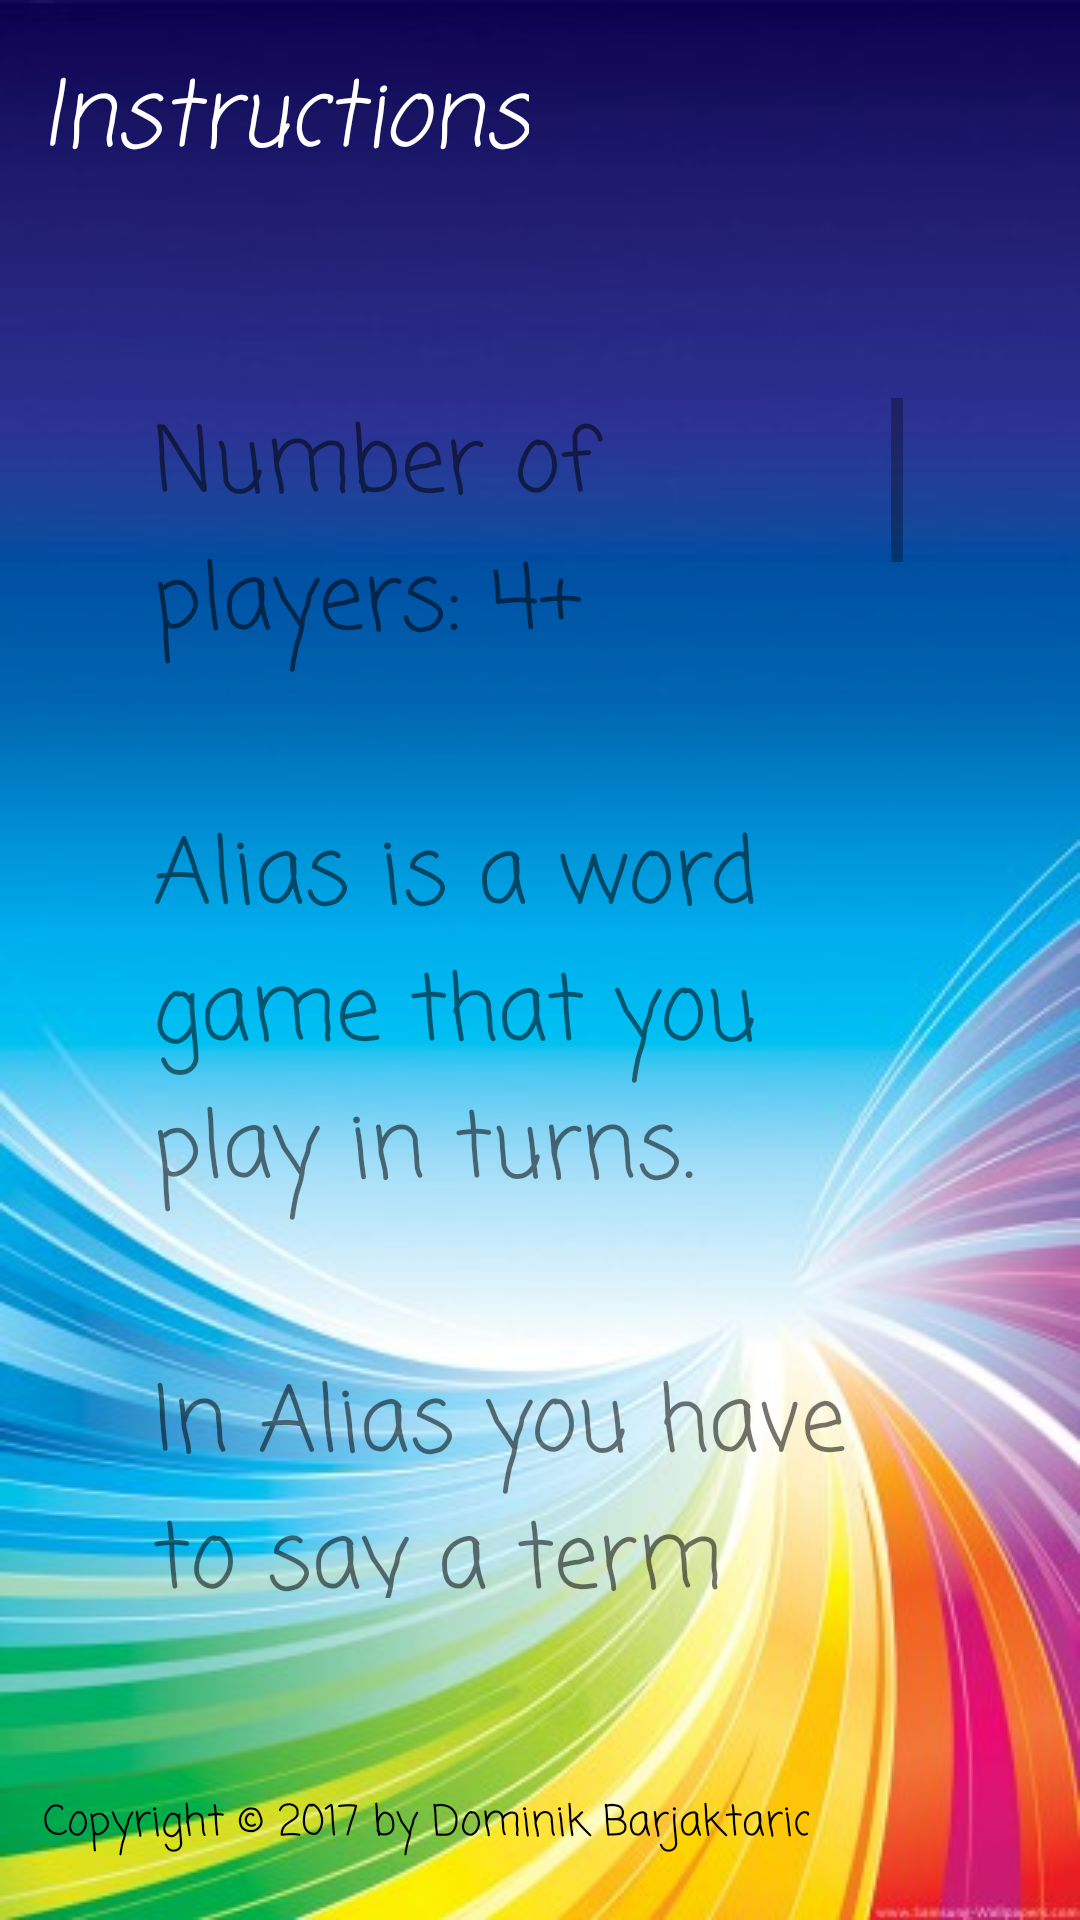

Write the Android layout XML for this screen, with the resource values it uses.
<!-- AndroidManifest.xml: application theme AppTheme -->
<!-- res/layout/activity_instructions.xml -->
<?xml version="1.0" encoding="utf-8"?>
<android.support.constraint.ConstraintLayout xmlns:android="http://schemas.android.com/apk/res/android"
    xmlns:app="http://schemas.android.com/apk/res-auto"
    xmlns:tools="http://schemas.android.com/tools"
    android:layout_width="match_parent"
    android:layout_height="match_parent"
    tools:context="com.example.domin.alias_learnbyplaying.Activity2_Instructions"
    android:background="@drawable/bg">

    <TextView
        android:id="@+id/textView_Title_instructions"
        android:layout_width="wrap_content"
        android:layout_height="wrap_content"
        android:layout_marginBottom="8dp"
        android:layout_marginEnd="8dp"
        android:layout_marginStart="8dp"
        android:layout_marginTop="8dp"
        android:fontFamily="casual"
        android:text="@string/info_title"
        android:textColor="@android:color/background_light"
        android:textSize="30sp"
        android:textStyle="italic"
        app:layout_constraintBottom_toBottomOf="parent"
        app:layout_constraintEnd_toEndOf="parent"
        app:layout_constraintHorizontal_bias="0.03"
        app:layout_constraintStart_toStartOf="parent"
        app:layout_constraintTop_toTopOf="parent"
        app:layout_constraintVertical_bias="0.016" />

    <TextView
        android:id="@+id/textView_Beta"
        android:layout_width="wrap_content"
        android:layout_height="56dp"
        android:layout_marginBottom="8dp"
        android:layout_marginEnd="8dp"
        android:layout_marginStart="8dp"
        android:layout_marginTop="8dp"
        android:fontFamily="casual"
        android:text="@string/beta"
        android:textColor="@android:color/black"
        app:layout_constraintBottom_toBottomOf="parent"
        app:layout_constraintEnd_toEndOf="parent"
        app:layout_constraintHorizontal_bias="0.072"
        app:layout_constraintStart_toStartOf="parent"
        app:layout_constraintTop_toTopOf="parent"
        app:layout_constraintVertical_bias="1.0" />

    <ScrollView
        android:id="@+id/scrollView1"
        android:layout_width="250dp"
        android:layout_height="400dp"
        android:layout_marginBottom="8dp"
        android:layout_marginEnd="8dp"
        android:layout_marginTop="8dp"
        app:layout_constraintBottom_toBottomOf="parent"
        app:layout_constraintEnd_toEndOf="parent"
        app:layout_constraintStart_toStartOf="parent"
        app:layout_constraintTop_toTopOf="parent"
        app:layout_constraintVertical_bias="0.557">

        <LinearLayout
            android:layout_width="wrap_content"
            android:layout_height="wrap_content">

            <TextView
                android:id="@+id/textView1"
                android:layout_width="match_parent"
                android:layout_height="match_parent"
                android:fontFamily="casual"
                android:text="@string/info"
                android:textSize="30sp" />

        </LinearLayout>
    </ScrollView>

</android.support.constraint.ConstraintLayout>
<!-- resources referenced by this layout -->
<resources>
  <!-- drawable bg: jpg bitmap (drawable, 36763 bytes) -->
  <string name="beta">\nCopyright © 2017 by Dominik Barjaktaric</string>
  <string name="info">Number of players: 4+\n\nAlias is a word
          game that you play in turns.\n\nIn Alias you have to say
          a term in other words, using synonyms, opposites or clues
          so that your team mate guess as many words as possible.\n\nBefore
          the beginning you can customize length of the turn,
          goal result and corpus.\n\nYou collect 1 point each time your team
          mate answers a term correctly and lose 1 point when you
          decide to give up and move on the next term.\n\nPlayers must
          not use any part of the term, a derivate of it nor
          gestures(if you do so you might be forced by opponents to press
          Wrong Button).\n\nThe team who reaches a goal result first is
          the winner.\n\nTips: Keep both hands on the phone to avoid gestures.
          \n\nWhen there is less than 10 seconds left, consider about pressing
          wrong button because there might not be enough time to guess the
          next word</string>
  <string name="info_title">Instructions</string>
  <style name="AppTheme" parent="Theme.AppCompat.Light.DarkActionBar">
          
          <item name="colorPrimary">@color/colorPrimary</item>
          <item name="colorPrimaryDark">@color/colorPrimaryDark</item>
          <item name="colorAccent">@color/colorAccent</item>
          <item name="windowActionBar">false</item>
          <item name="windowNoTitle">true</item>
          <item name="android:soundEffectsEnabled">false</item>
      </style>
  <!-- not gathered from this repository: default colours our renderer supplied (Android Studio template values) -->
  <color name="colorPrimary">#FF6200EE</color>
  <color name="colorPrimaryDark">#FF3700B3</color>
  <color name="colorAccent">#FF03DAC5</color>
</resources>
